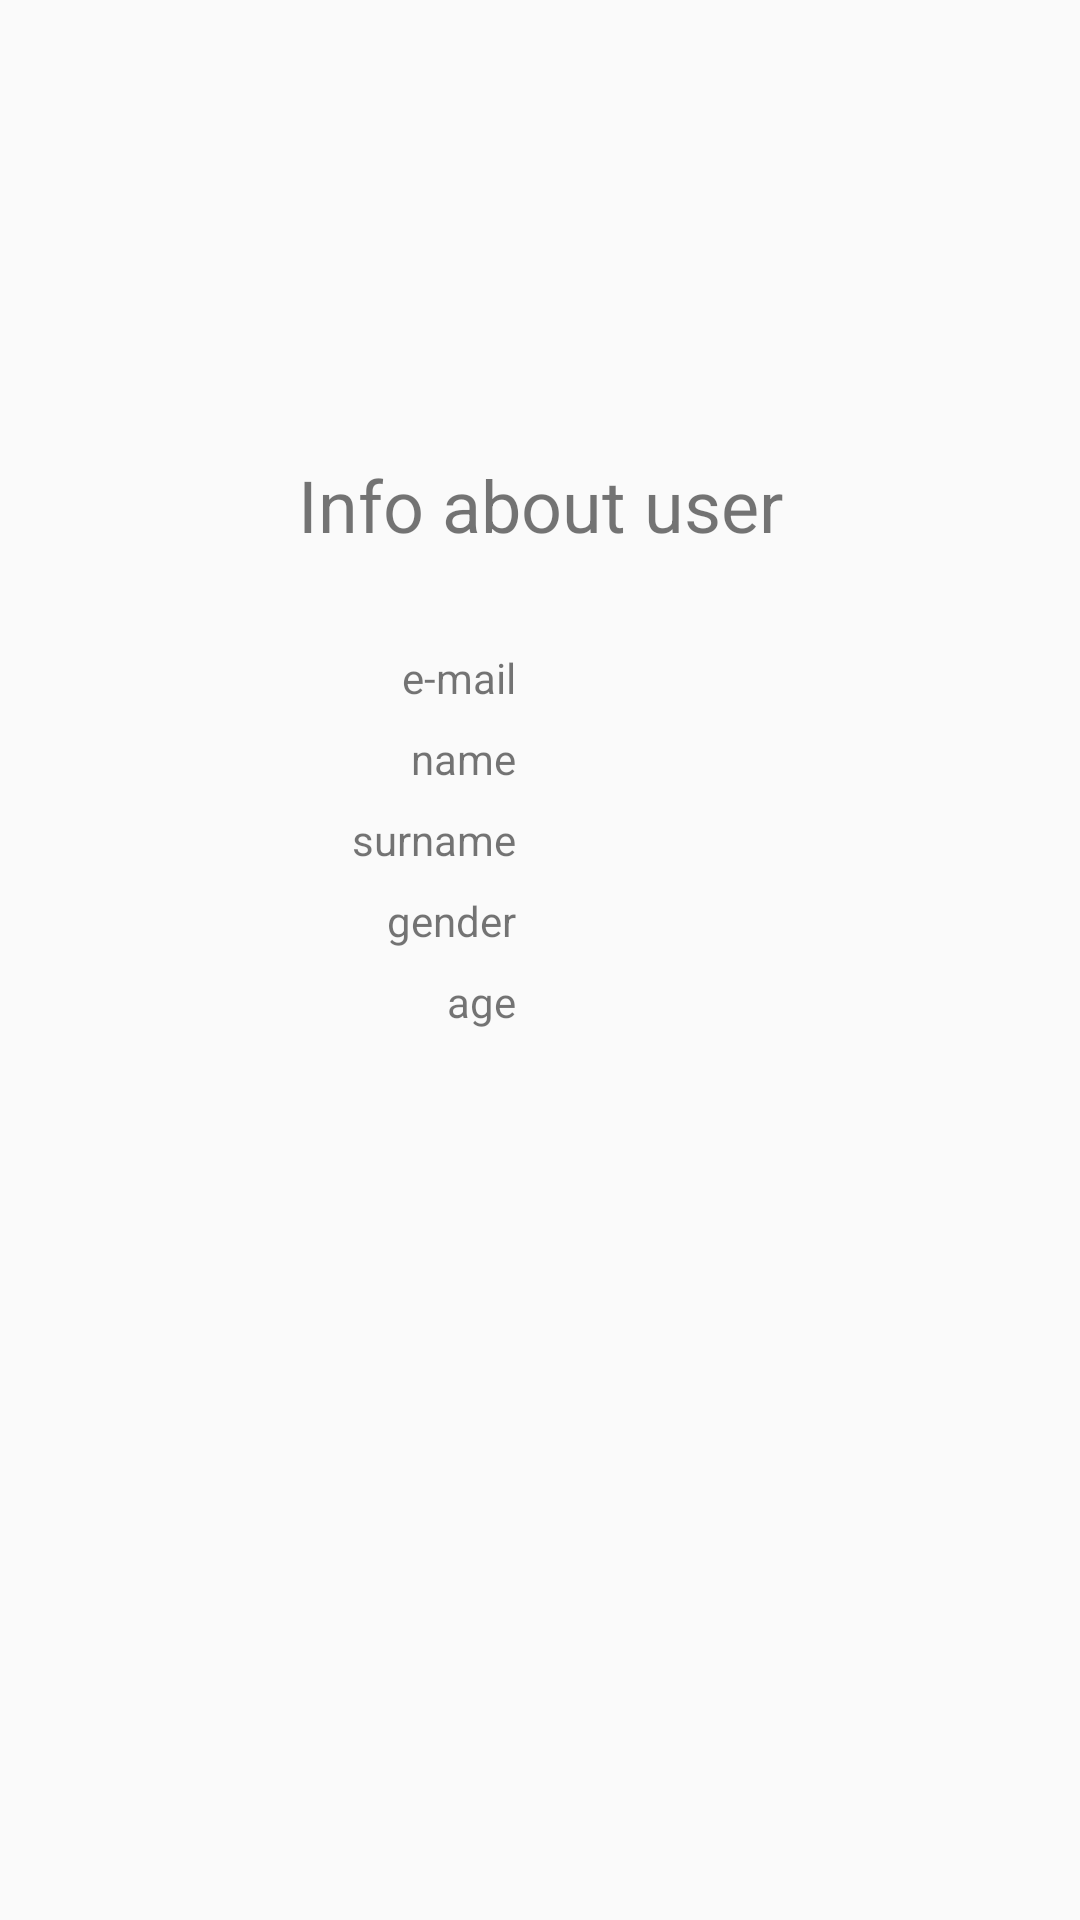

Layout XML and referenced resources for this Android screen:
<!-- AndroidManifest.xml: application theme AppTheme -->
<!-- res/layout/activity_show_user.xml -->
<?xml version="1.0" encoding="utf-8"?>
<android.support.constraint.ConstraintLayout xmlns:android="http://schemas.android.com/apk/res/android"
    xmlns:app="http://schemas.android.com/apk/res-auto"
    xmlns:tools="http://schemas.android.com/tools"
    android:layout_width="match_parent"
    android:layout_height="match_parent"
    tools:context=".ShowUserActivity">

    <TextView
        android:id="@+id/tvStatUserInfo"
        android:layout_width="wrap_content"
        android:layout_height="wrap_content"
        android:text="Info about user"
        android:textSize="24sp"
        app:layout_constraintBottom_toBottomOf="parent"
        app:layout_constraintEnd_toEndOf="parent"
        app:layout_constraintStart_toStartOf="parent"
        app:layout_constraintTop_toTopOf="parent"
        app:layout_constraintVertical_bias="0.25" />

    <TextView
        android:id="@+id/tvStatMail"
        android:layout_width="wrap_content"
        android:layout_height="wrap_content"
        android:layout_marginEnd="8dp"
        android:text="e-mail"
        app:layout_constraintEnd_toStartOf="@+id/guideline2"
        app:layout_constraintTop_toTopOf="@+id/tvInfoMail" />

    <TextView
        android:id="@+id/tvStatName"
        android:layout_width="wrap_content"
        android:layout_height="wrap_content"
        android:layout_marginEnd="8dp"
        android:text="name"
        app:layout_constraintEnd_toStartOf="@+id/guideline2"
        app:layout_constraintTop_toTopOf="@+id/tvInfoName" />

    <TextView
        android:id="@+id/tvStatSurname"
        android:layout_width="wrap_content"
        android:layout_height="wrap_content"
        android:layout_marginEnd="8dp"
        android:text="surname"
        app:layout_constraintEnd_toStartOf="@+id/guideline2"
        app:layout_constraintTop_toTopOf="@+id/tvInfoSurname" />

    <TextView
        android:id="@+id/tvStatGender"
        android:layout_width="wrap_content"
        android:layout_height="wrap_content"
        android:layout_marginEnd="8dp"
        android:text="gender"
        app:layout_constraintEnd_toStartOf="@+id/guideline2"
        app:layout_constraintTop_toTopOf="@+id/tvInfoGender" />

    <TextView
        android:id="@+id/tvStatAge"
        android:layout_width="wrap_content"
        android:layout_height="wrap_content"
        android:layout_marginEnd="8dp"
        android:text="age"
        app:layout_constraintEnd_toStartOf="@+id/guideline2"
        app:layout_constraintTop_toTopOf="@+id/tvInfoAge" />

    <android.support.constraint.Guideline
        android:id="@+id/guideline2"
        android:layout_width="wrap_content"
        android:layout_height="wrap_content"
        android:orientation="vertical"
        app:layout_constraintGuide_percent="0.5" />

    <TextView
        android:id="@+id/tvInfoMail"
        android:layout_width="wrap_content"
        android:layout_height="wrap_content"
        android:layout_marginStart="8dp"
        android:layout_marginTop="32dp"
        app:layout_constraintStart_toStartOf="@+id/guideline2"
        app:layout_constraintTop_toBottomOf="@+id/tvStatUserInfo"
        tools:text="@tools:sample/cities"/>

    <TextView
        android:id="@+id/tvInfoName"
        android:layout_width="wrap_content"
        android:layout_height="wrap_content"
        android:layout_marginStart="8dp"
        android:layout_marginTop="8dp"
        app:layout_constraintStart_toStartOf="@+id/guideline2"
        app:layout_constraintTop_toBottomOf="@+id/tvInfoMail"
        tools:text="@tools:sample/first_names"/>

    <TextView
        android:id="@+id/tvInfoSurname"
        android:layout_width="wrap_content"
        android:layout_height="wrap_content"
        android:layout_marginStart="8dp"
        android:layout_marginTop="8dp"
        app:layout_constraintStart_toStartOf="@+id/guideline2"
        app:layout_constraintTop_toBottomOf="@+id/tvInfoName"
        tools:text="@tools:sample/last_names"/>

    <TextView
        android:id="@+id/tvInfoGender"
        android:layout_width="wrap_content"
        android:layout_height="wrap_content"
        android:layout_marginStart="8dp"
        android:layout_marginTop="8dp"
        app:layout_constraintStart_toStartOf="@+id/guideline2"
        app:layout_constraintTop_toBottomOf="@+id/tvInfoSurname"
        tools:text="@tools:sample/cities"/>

    <TextView
        android:id="@+id/tvInfoAge"
        android:layout_width="wrap_content"
        android:layout_height="wrap_content"
        android:layout_marginStart="8dp"
        android:layout_marginTop="8dp"
        app:layout_constraintStart_toStartOf="@+id/guideline2"
        app:layout_constraintTop_toBottomOf="@+id/tvInfoGender"
        tools:text="@tools:sample/us_zipcodes"/>
</android.support.constraint.ConstraintLayout>
<!-- resources referenced by this layout -->
<resources>
  <style name="AppTheme" parent="Theme.AppCompat.Light.NoActionBar">
          
          <item name="colorPrimary">@color/colorPrimaryNew</item>
          <item name="colorPrimaryDark">@color/colorPrimaryDarkNew</item>
          <item name="colorAccent">@color/colorAccentNew</item>
      </style>
  <color name="colorPrimaryNew">#9E9E9E</color>
  <color name="colorPrimaryDarkNew">#616161</color>
  <color name="colorAccentNew">#607D8B</color>
</resources>
